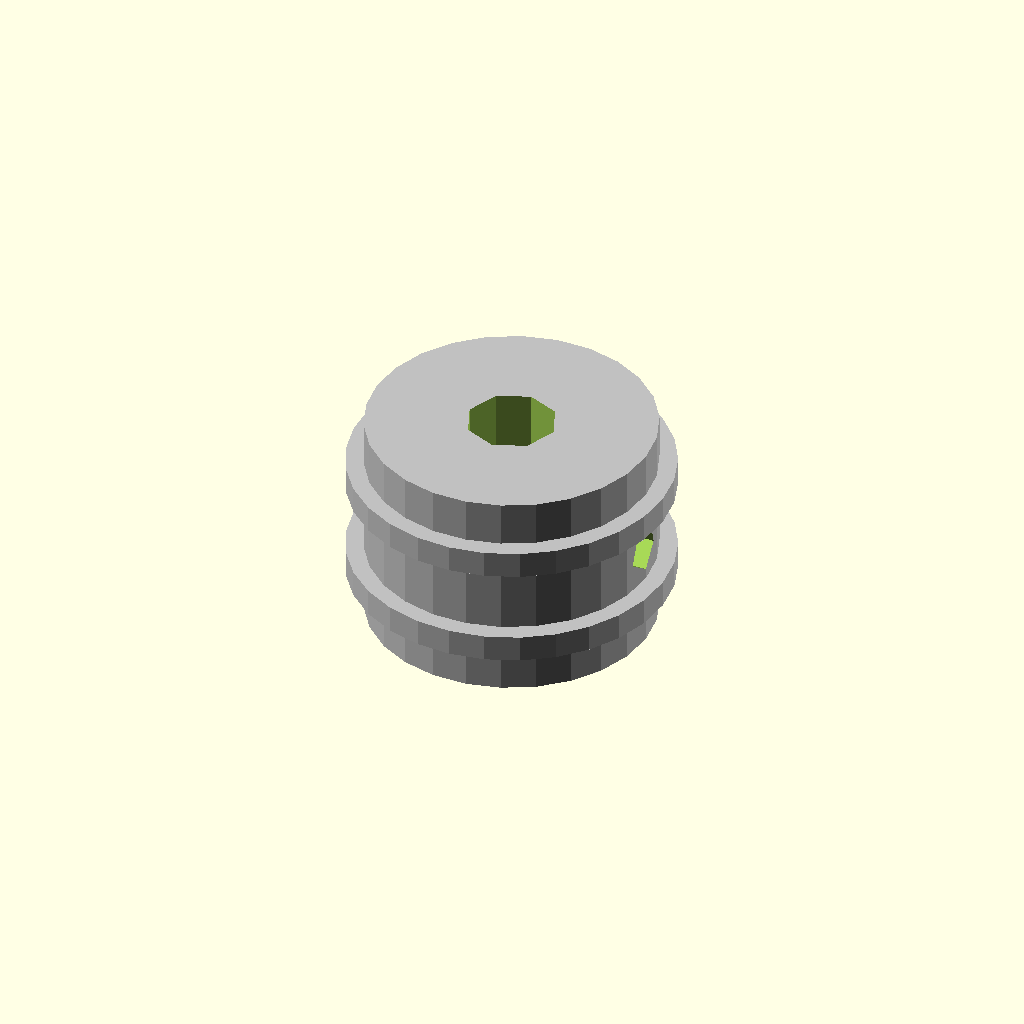
Cell 1: the model at its default parameters.
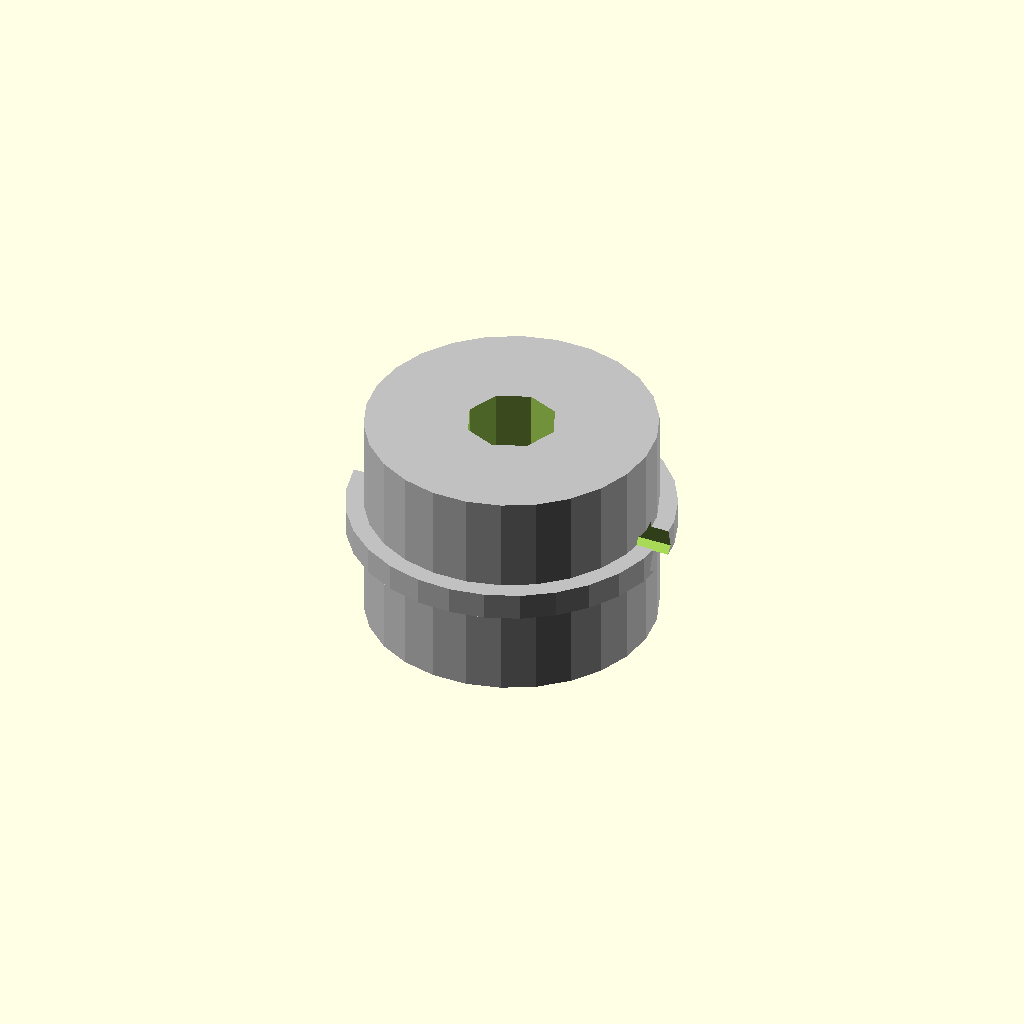
Cell 2 — belt_width_mm set to 0.5, the other parameters unchanged.
One fixed orthographic camera (rotation 55°, 0°, 25°; colour scheme Cornfield) for every cell.
Source of the model, results/nopscadlib/ablations/no_recovery/scad/pulley__GT2x20um_pulley.scad:
// Parameters
tooth_count = 20; //[10:60:1]
pitch_diameter_mm = 12.22; //[6.11:24.44:0.01]
belt_pitch_mm = 2; //[1:5:0.01]
belt_width_mm = 6; //[3:15:0.5]
tooth_depth_mm = 0.75; //[0.4:1.5:0.01]
tooth_tip_radius_mm = 0.55; //[0.3:1.0:0.01]
tooth_root_radius_mm = 0.35; //[0.2:0.8:0.01]
bore_diameter_mm = 5; //[2:10:0.01]
hub_diameter_mm = 16; //[10:32:0.1]
hub_length_mm = 12; //[6:24:0.1]
flange_diameter_mm = 18; //[12:36:0.1]
flange_thickness_mm = 1.5; //[0.8:4:0.1]
set_screw_count = 2; //[0:4:1]
set_screw_hole_diameter_mm = 2.8; //[2:6:0.01]
set_screw_z_mm = 6; //[1:20:0.1]
overlap_mm = 1; //[0.5:2:0.1]
radial_clearance_mm = 0.2; //[0:0.6:0.01]

// Pulley Body
module pulley_body() {
  color("Silver") {
    cylinder(h=belt_width_mm, r=pitch_diameter_mm/2 - tooth_depth_mm - radial_clearance_mm, center=true);
  }
}

// Hub
module hub() {
  color("Silver") {
    cylinder(h=hub_length_mm, r=hub_diameter_mm/2, center=true);
  }
}

// Flanges
module flange_bottom() {
  color("Silver") {
    translate([0, 0, -belt_width_mm/2 - flange_thickness_mm/2 + overlap_mm])
      cylinder(h=flange_thickness_mm, r=flange_diameter_mm/2, center=true);
  }
}

module flange_top() {
  color("Silver") {
    translate([0, 0, belt_width_mm/2 + flange_thickness_mm/2 - overlap_mm])
      cylinder(h=flange_thickness_mm, r=flange_diameter_mm/2, center=true);
  }
}

// Bore
module bore() {
  cylinder(h=hub_length_mm + 2*flange_thickness_mm + 2*overlap_mm, r=bore_diameter_mm/2, center=true);
}

// Printed Pulley GT2 Teeth
module printed_pulley_GT2_teeth() {
  hull() {
    translate([pitch_diameter_mm/2 - tooth_depth_mm + tooth_tip_radius_mm - overlap_mm, 0, 0])
      cylinder(h=belt_width_mm, r=tooth_tip_radius_mm, center=true);
    translate([pitch_diameter_mm/2 - tooth_depth_mm + 2*tooth_tip_radius_mm - overlap_mm, 0, 0])
      cube([2*tooth_tip_radius_mm, belt_pitch_mm/2, belt_width_mm], center=true);
  }
}

// Printed Pulley Teeth From Profile
module printed_pulley_teeth_from_profile() {
  hull() {
    translate([pitch_diameter_mm/2 - tooth_depth_mm - tooth_root_radius_mm + overlap_mm, 0, 0])
      cylinder(h=belt_width_mm, r=tooth_root_radius_mm, center=true);
    translate([pitch_diameter_mm/2 - tooth_depth_mm - 2*tooth_root_radius_mm + overlap_mm, 0, 0])
      cube([2*tooth_root_radius_mm, belt_pitch_mm/2, belt_width_mm], center=true);
  }
}

// Printed Pulley Teeth
module printed_pulley_teeth() {
  union() {
    printed_pulley_GT2_teeth();
    printed_pulley_teeth_from_profile();
  }
}

// Tooth Ring
module tooth_ring() {
  for (i = [0:tooth_count-1]) {
    rotate([0, 0, i*360/tooth_count])
      printed_pulley_teeth();
  }
}

// Set Screw Holes
module set_screw_holes() {
  if (set_screw_count > 0) {
    for (i = [0:set_screw_count-1]) {
      rotate([0, 0, i*360/set_screw_count])
        translate([0, 0, -hub_length_mm/2 + set_screw_z_mm])
          rotate([0, 90, 0])
            cylinder(h=hub_diameter_mm + 2*overlap_mm, r=set_screw_hole_diameter_mm/2, center=true);
    }
  }
}

// Pulley Assembly
module pulley() {
  difference() {
    union() {
      pulley_body();
      hub();
      flange_bottom();
      flange_top();
      tooth_ring();
    }
    bore();
    set_screw_holes();
  }
}

// Final Assembly
module assembly() {
  pulley();
}

assembly();
Parameter table extracted from the source (name, type, default, range or options):
tooth_count: number, default 20, range 1 to 10, step 60
pitch_diameter_mm: number, default 12.22, range 0.01 to 6.11, step 24.44
belt_pitch_mm: number, default 2, range 0.01 to 1, step 5
belt_width_mm: number, default 6, range 0.5 to 3, step 15
tooth_depth_mm: number, default 0.75, range 0.01 to 0.4, step 1.5
tooth_tip_radius_mm: number, default 0.55, range 0.01 to 0.3, step 1
tooth_root_radius_mm: number, default 0.35, range 0.01 to 0.2, step 0.8
bore_diameter_mm: number, default 5, range 0.01 to 2, step 10
hub_diameter_mm: number, default 16, range 0.1 to 10, step 32
hub_length_mm: number, default 12, range 0.1 to 6, step 24
flange_diameter_mm: number, default 18, range 0.1 to 12, step 36
flange_thickness_mm: number, default 1.5, range 0.1 to 0.8, step 4
set_screw_count: number, default 2, range 0 to 1, step 4
set_screw_hole_diameter_mm: number, default 2.8, range 0.01 to 2, step 6
set_screw_z_mm: number, default 6, range 0.1 to 1, step 20
overlap_mm: number, default 1, range 0.1 to 0.5, step 2
radial_clearance_mm: number, default 0.2, range 0 to 0.01, step 0.6
